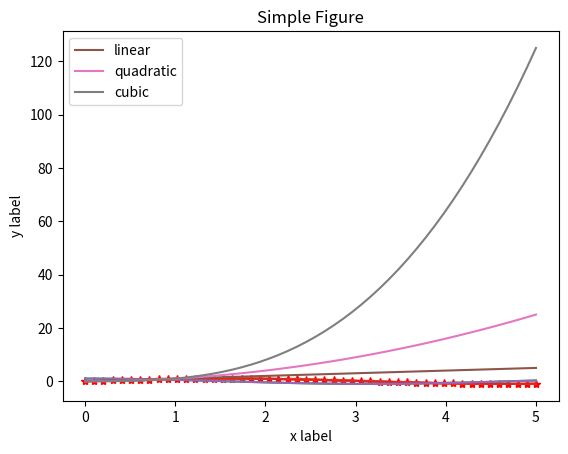
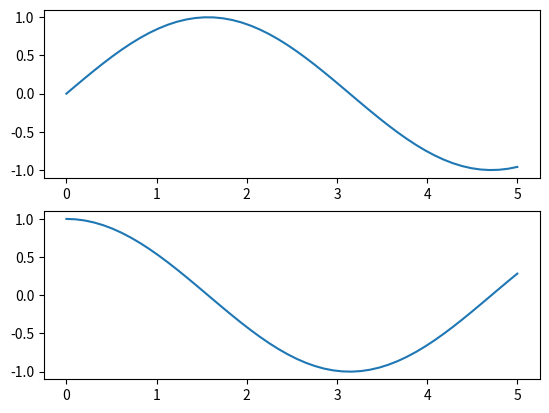
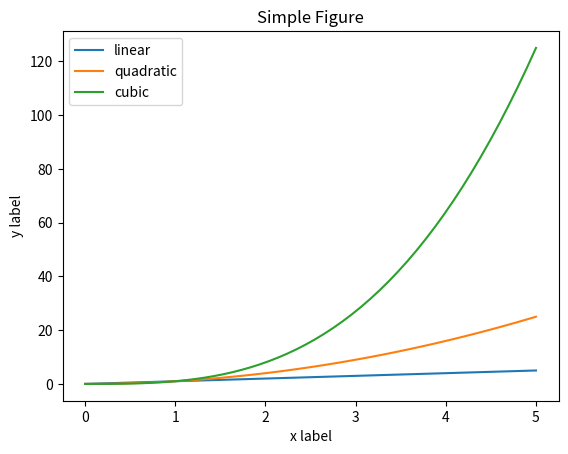
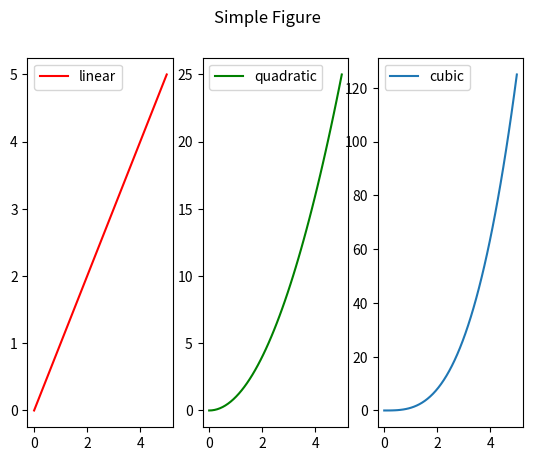
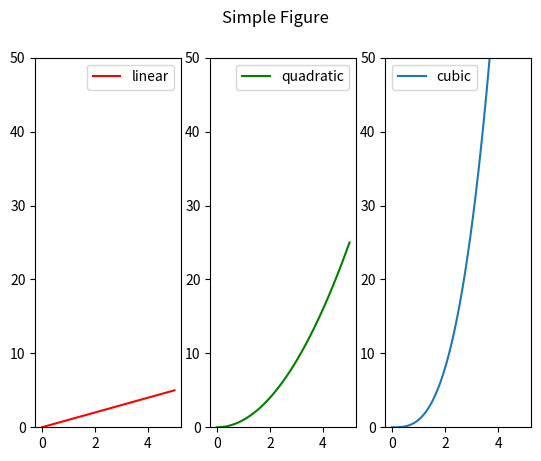
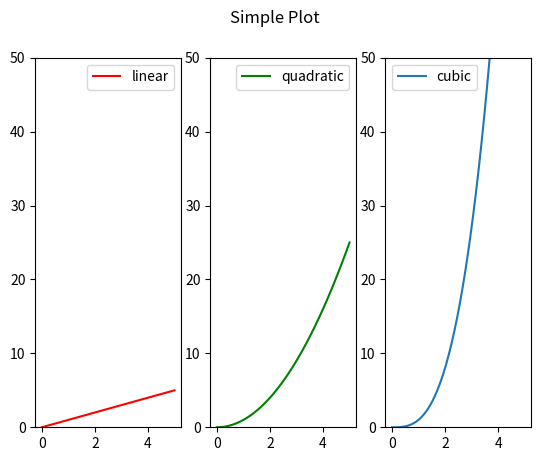
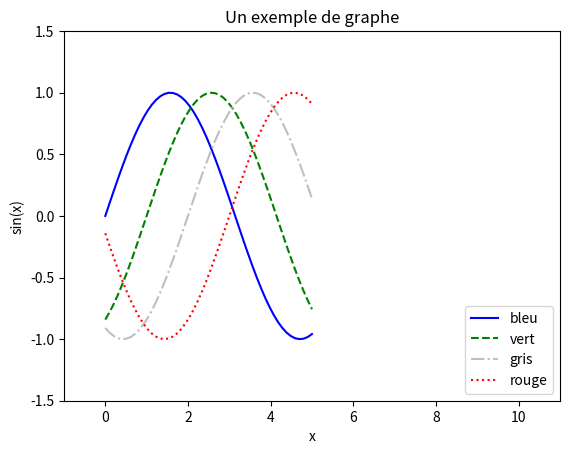
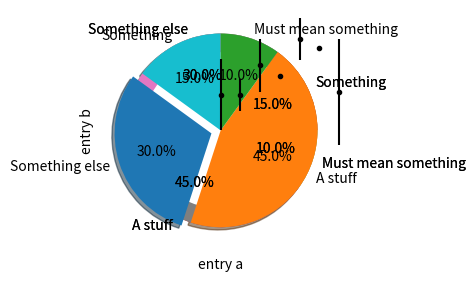

Python code for these plots, in order:
import matplotlib.pyplot as plt
import numpy as np

x = np.linspace(0, 5)
y = np.sin(x)
plt.plot(x, y)
plt.show()

plt.plot(x, y, 'r*-')
plt.show()

plt.plot(x, np.sin(x))
plt.plot(x, np.cos(x))
plt.show()

plt.plot(x, np.sin(x), x, np.cos(x))
plt.show()

plt.plot(x, x, label='linear')
plt.plot(x, x**2, label='quadratic')
plt.plot(x, x**3, label='cubic')

plt.xlabel('x label')
plt.ylabel('y label')

plt.title("Simple Figure")

plt.legend()

plt.show()

plt.figure()
plt.subplot(2, 1, 1)
plt.plot(x, np.sin(x))
plt.subplot(2, 1, 2)
plt.plot(x, np.cos(x))

plt.show()

fig, ax = plt.subplots(1, 1)

ax.plot(x, x, label='linear')
ax.plot(x, x**2, label='quadratic')
ax.plot(x, x**3, label='cubic')

ax.set_xlabel('x label')
ax.set_ylabel('y label')

ax.set_title("Simple Figure")

ax.legend()
plt.show()

fig, ax_lst = plt.subplots(1, 3)

ax_lst[0].plot(x, x, 'r-', label='linear')
ax_lst[1].plot(x, x**2, 'g-', label='quadratic')
ax_lst[2].plot(x, x**3, label='cubic')

fig.suptitle("Simple Figure")
ax_lst[0].legend()
ax_lst[1].legend()
ax_lst[2].legend()
plt.show()

fig, ax_lst = plt.subplots(1, 3)

ax_lst[0].plot(x, x, 'r-', label='linear')
ax_lst[1].plot(x, x**2, 'g-', label='quadratic')
ax_lst[2].plot(x, x**3, label='cubic')

fig.suptitle("Simple Figure")
#fig.legend()

for ax in ax_lst:
    ax.legend()
    ax.set_ylim(0, 50)

def my_plotter(ax, data1, data2, params: dict):
    ax.plot(data1, data2, **params)
    ax.legend()
    ax.set_ylim(0, 50)
    
fig, ax_lst = plt.subplots(1, 3)

x2 = x**2
x3 = x**3

my_plotter(ax_lst[0], x, x, {'color': 'red', 'label': 'linear'})
my_plotter(ax_lst[1], x, x2, {'color': 'green', 'label': 'quadratic'})
my_plotter(ax_lst[2], x, x3, {'label': 'cubic'})

fig.suptitle("Simple Plot")

fig = plt.figure()
ax = plt.axes()

plt.plot(x, np.sin(x - 0), color='blue', linestyle='solid', label='bleu')
plt.plot(x, np.sin(x - 1), color='g', linestyle='dashed', label='vert')
plt.plot(x, np.sin(x - 2), color='0.75', linestyle='dashdot', label='gris')
plt.plot(x, np.sin(x - 3), color='#FF0000', linestyle='dotted', label='rouge')

plt.axis((-1, 11, -1.5, 1.5))

plt.title("Un exemple de graphe")

plt.legend(loc='lower right')

ax = ax.set(xlabel='x', ylabel='sin(x)')

np.random.seed(19680801)

data = {'a': np.arange(50),
        'c': np.random.randint(0, 50, 50),
        'd': np.random.randn(50)}
data['b'] = data['a'] + 10 * np.random.randn(50)
data['d'] = np.abs(data['d']) * 100

fig, ax = plt.subplots(figsize=(5, 2.7), layout='constrained')

ax.scatter('a', 'b', s='d', data=data)

ax.set_xlabel('entry a')
ax.set_ylabel('entry b')

x = np.linspace(0, 10, 50)
y_err = np.random.randn(50) * 0.4
y = np.sin(x) + y_err

plt.errorbar(x, y, yerr=abs(y_err), fmt='.k')
#plt.plot(x, np.sin(x))
plt.show()

sizes = [15, 30, 45, 10]
labels = ['Something', 'Something else', 'A stuff', 'Must mean something']

plt.pie(sizes, labels=labels, autopct="%1.1f%%")
plt.show()

plt.pie(sizes, labels=labels, autopct="%1.1f%%")
circle = plt.Circle((0, 0), 0.8, color='white')
plt.gca().add_artist(circle)
plt.show()

explode = (0, 0.1, 0, 0)  # only "explode" the 2nd slice (i.e. 'Hogs')

plt.pie(sizes, explode=explode, labels=labels, autopct='%1.1f%%',
       shadow=True, startangle=90)

plt.show()

